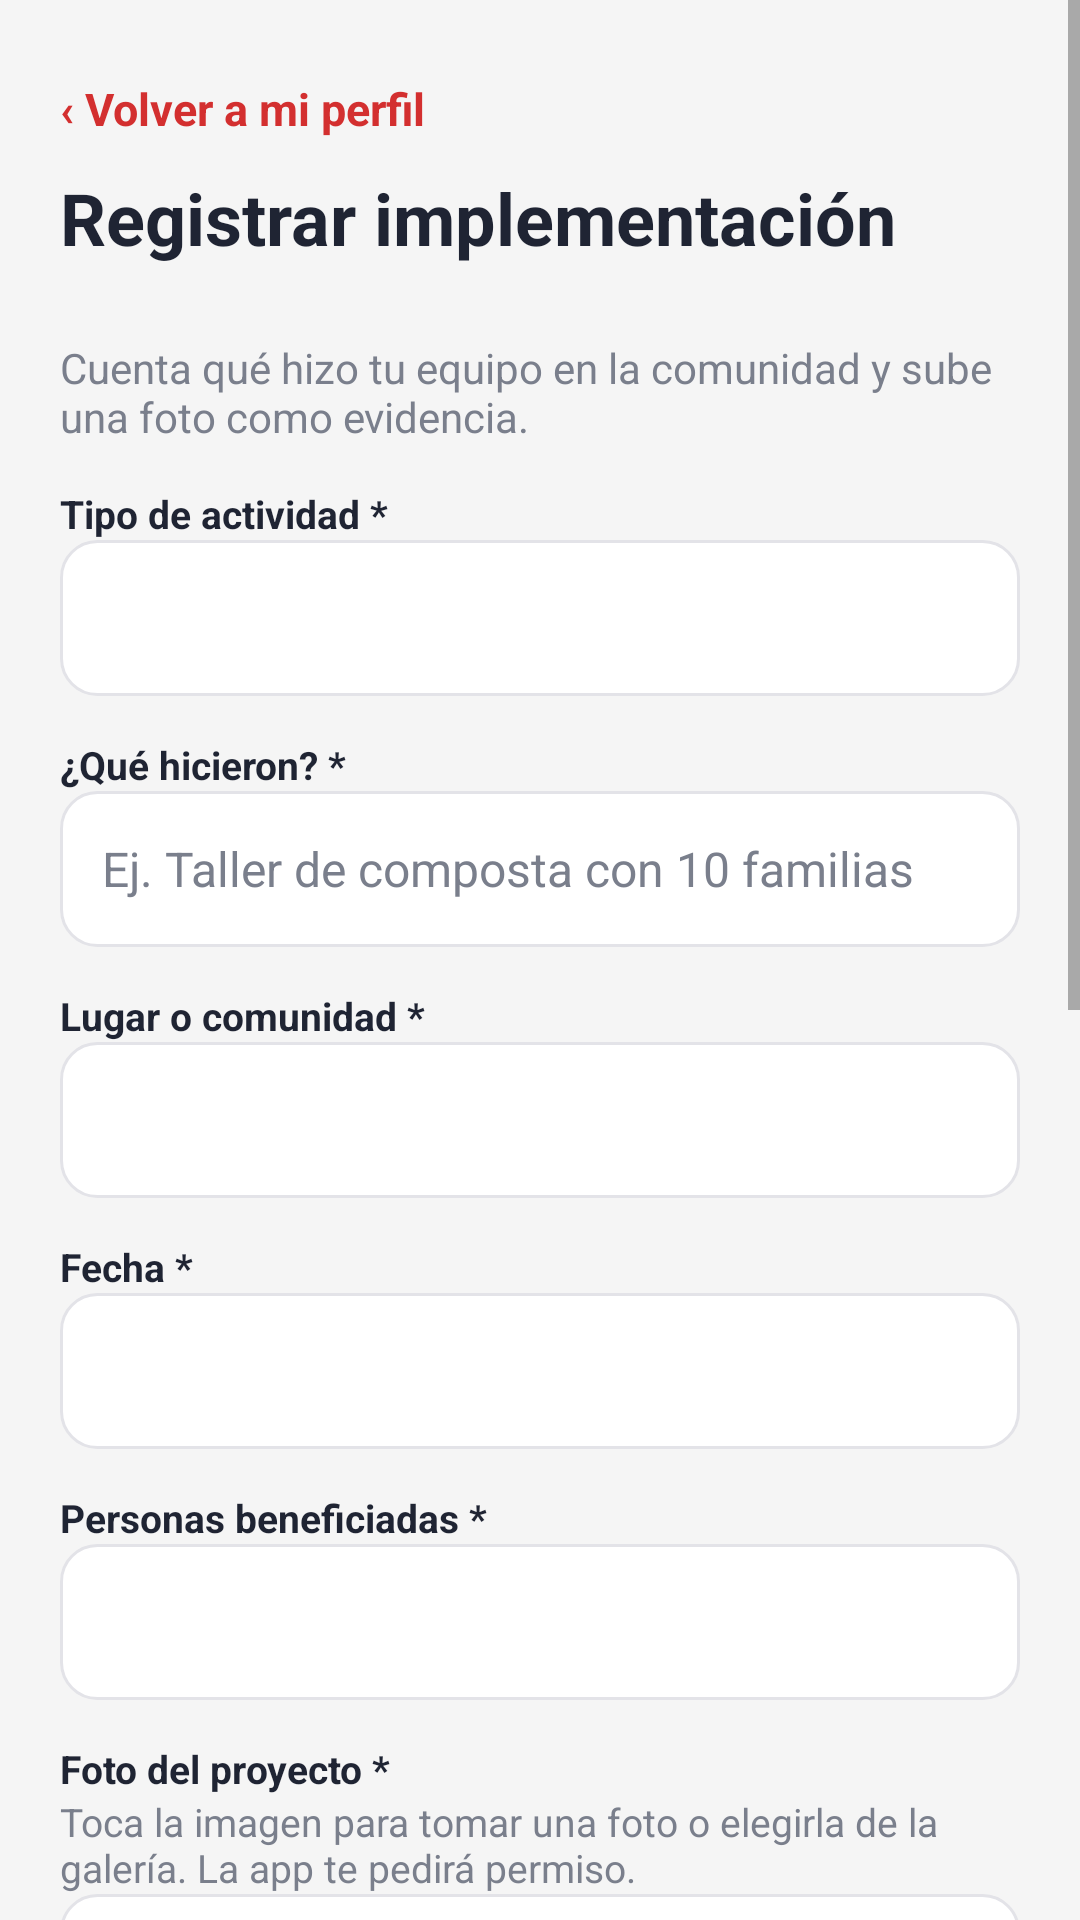

Write the Android layout XML for this screen, with the resource values it uses.
<!-- AndroidManifest.xml: application theme Theme.CIISRegistry -->
<!-- res/layout/activity_registrar_implementacion.xml -->
<?xml version="1.0" encoding="utf-8"?>
<ScrollView xmlns:android="http://schemas.android.com/apk/res/android"
    xmlns:app="http://schemas.android.com/apk/res-auto"
    xmlns:tools="http://schemas.android.com/tools"
    android:layout_width="match_parent"
    android:layout_height="match_parent"
    android:background="@color/fondo"
    android:fitsSystemWindows="true"
    tools:context=".RegistrarImplementacionActivity">

    <androidx.constraintlayout.widget.ConstraintLayout
        android:layout_width="match_parent"
        android:layout_height="wrap_content"
        android:padding="20dp">

    <TextView
        android:id="@+id/txtVolver"
        android:layout_width="wrap_content"
        android:paddingTop="6dp"
        android:paddingBottom="6dp"
        android:text="@string/impl_volver"
        android:textColor="@color/rojo"
        android:textSize="15sp"
        android:textStyle="bold"
        android:layout_height="wrap_content"
        app:layout_constraintStart_toStartOf="parent"
        app:layout_constraintTop_toTopOf="parent" />
    <TextView
        android:id="@+id/txtTitulo"
        android:layout_width="0dp"
        android:layout_marginTop="4dp"
        android:text="@string/impl_titulo"
        android:textColor="@color/texto"
        android:textSize="24sp"
        android:textStyle="bold"
        android:layout_height="wrap_content"
        app:layout_constraintStart_toStartOf="parent"
        app:layout_constraintEnd_toEndOf="parent"
        app:layout_constraintTop_toBottomOf="@id/txtVolver" />
    <TextView
        android:id="@+id/txtProyecto"
        android:layout_width="0dp"
        android:textColor="@color/rojo"
        android:textSize="15sp"
        android:textStyle="bold"
        android:layout_height="wrap_content"
        app:layout_constraintStart_toStartOf="parent"
        app:layout_constraintEnd_toEndOf="parent"
        app:layout_constraintTop_toBottomOf="@id/txtTitulo" />
    <TextView
        android:id="@+id/txtSubtitulo"
        android:layout_width="0dp"
        android:layout_marginTop="4dp"
        android:text="@string/impl_subtitulo"
        android:textColor="@color/suave"
        android:layout_height="wrap_content"
        app:layout_constraintStart_toStartOf="parent"
        app:layout_constraintEnd_toEndOf="parent"
        app:layout_constraintTop_toBottomOf="@id/txtProyecto" />
    <TextView
        android:id="@+id/lblTipo"
        style="@style/Etiqueta"
        android:layout_width="0dp"
        android:text="@string/impl_tipo"
        android:layout_height="wrap_content"
        app:layout_constraintStart_toStartOf="parent"
        app:layout_constraintEnd_toEndOf="parent"
        app:layout_constraintTop_toBottomOf="@id/txtSubtitulo" />
    <Spinner
        android:id="@+id/spTipo"
        android:layout_width="0dp"
        android:layout_height="52dp"
        android:background="@drawable/bg_campo"
        app:layout_constraintStart_toStartOf="parent"
        app:layout_constraintEnd_toEndOf="parent"
        app:layout_constraintTop_toBottomOf="@id/lblTipo" />
    <TextView
        android:id="@+id/lblActividad"
        style="@style/Etiqueta"
        android:layout_width="0dp"
        android:text="@string/impl_actividad"
        android:layout_height="wrap_content"
        app:layout_constraintStart_toStartOf="parent"
        app:layout_constraintEnd_toEndOf="parent"
        app:layout_constraintTop_toBottomOf="@id/spTipo" />
    <EditText
        android:id="@+id/etActividad"
        style="@style/Campo"
        android:layout_width="0dp"
        android:hint="@string/impl_actividad_hint"
        android:inputType="textCapSentences"
        android:maxLength="80"
        android:layout_height="wrap_content"
        app:layout_constraintStart_toStartOf="parent"
        app:layout_constraintEnd_toEndOf="parent"
        app:layout_constraintTop_toBottomOf="@id/lblActividad" />
    <TextView
        android:id="@+id/lblLugar"
        style="@style/Etiqueta"
        android:layout_width="0dp"
        android:text="@string/impl_lugar"
        android:layout_height="wrap_content"
        app:layout_constraintStart_toStartOf="parent"
        app:layout_constraintEnd_toEndOf="parent"
        app:layout_constraintTop_toBottomOf="@id/etActividad" />
    <EditText
        android:id="@+id/etLugar"
        style="@style/Campo"
        android:layout_width="0dp"
        android:inputType="textCapWords"
        android:maxLength="50"
        android:layout_height="wrap_content"
        app:layout_constraintStart_toStartOf="parent"
        app:layout_constraintEnd_toEndOf="parent"
        app:layout_constraintTop_toBottomOf="@id/lblLugar" />
    <TextView
        android:id="@+id/lblFecha"
        style="@style/Etiqueta"
        android:layout_width="0dp"
        android:text="@string/impl_fecha"
        android:layout_height="wrap_content"
        app:layout_constraintStart_toStartOf="parent"
        app:layout_constraintEnd_toEndOf="parent"
        app:layout_constraintTop_toBottomOf="@id/etLugar" />
    <TextView
        android:id="@+id/txtFecha"
        style="@style/Campo"
        android:layout_width="0dp"
        android:gravity="center_vertical"
        android:layout_height="wrap_content"
        app:layout_constraintStart_toStartOf="parent"
        app:layout_constraintEnd_toEndOf="parent"
        app:layout_constraintTop_toBottomOf="@id/lblFecha" />
    <TextView
        android:id="@+id/lblBeneficiarios"
        style="@style/Etiqueta"
        android:layout_width="0dp"
        android:text="@string/impl_beneficiarios"
        android:layout_height="wrap_content"
        app:layout_constraintStart_toStartOf="parent"
        app:layout_constraintEnd_toEndOf="parent"
        app:layout_constraintTop_toBottomOf="@id/txtFecha" />
    <EditText
        android:id="@+id/etBeneficiarios"
        style="@style/Campo"
        android:layout_width="0dp"
        android:inputType="number"
        android:maxLength="5"
        android:layout_height="wrap_content"
        app:layout_constraintStart_toStartOf="parent"
        app:layout_constraintEnd_toEndOf="parent"
        app:layout_constraintTop_toBottomOf="@id/lblBeneficiarios" />
    <TextView
        android:id="@+id/lblFoto"
        style="@style/Etiqueta"
        android:layout_width="0dp"
        android:text="@string/impl_foto"
        android:layout_height="wrap_content"
        app:layout_constraintStart_toStartOf="parent"
        app:layout_constraintEnd_toEndOf="parent"
        app:layout_constraintTop_toBottomOf="@id/etBeneficiarios" />
    <TextView
        android:id="@+id/txtFotoAyuda"
        android:layout_width="0dp"
        android:layout_height="wrap_content"
        android:layout_marginBottom="6dp"
        android:text="@string/impl_foto_ayuda"
        android:textColor="@color/suave"
        android:textSize="13sp"
        app:layout_constraintEnd_toEndOf="parent"
        app:layout_constraintStart_toStartOf="parent"
        app:layout_constraintTop_toBottomOf="@id/lblFoto" />

    <ImageView
        android:id="@+id/imgFoto"
        android:layout_width="0dp"
        android:layout_height="200dp"
        android:background="@drawable/bg_campo"
        android:contentDescription="@string/impl_foto"
        android:scaleType="center"
        android:src="@android:drawable/ic_menu_camera"
        app:layout_constraintStart_toStartOf="parent"
        app:layout_constraintEnd_toEndOf="parent"
        app:layout_constraintTop_toBottomOf="@id/txtFotoAyuda" />

    
    <Button
        android:id="@+id/btnCamara"
        style="@style/BotonSecundario"
        android:layout_width="0dp"
        android:layout_marginTop="10dp"
        android:layout_marginEnd="5dp"
        android:text="@string/impl_tomar_foto"
        app:layout_constraintEnd_toStartOf="@id/btnGaleria"
        app:layout_constraintStart_toStartOf="parent"
        app:layout_constraintTop_toBottomOf="@id/imgFoto" />

    <Button
        android:id="@+id/btnGaleria"
        style="@style/BotonSecundario"
        android:layout_width="0dp"
        android:layout_marginStart="5dp"
        android:layout_marginTop="10dp"
        android:text="@string/impl_galeria"
        app:layout_constraintEnd_toEndOf="parent"
        app:layout_constraintStart_toEndOf="@id/btnCamara"
        app:layout_constraintTop_toBottomOf="@id/imgFoto" />

    <TextView
        android:id="@+id/lblComentario"
        style="@style/Etiqueta"
        android:layout_width="0dp"
        android:text="@string/impl_comentario"
        app:layout_constraintEnd_toEndOf="parent"
        app:layout_constraintStart_toStartOf="parent"
        app:layout_constraintTop_toBottomOf="@id/btnCamara" />

    <EditText
        android:id="@+id/etComentario"
        style="@style/Campo"
        android:layout_width="0dp"
        android:gravity="top|start"
        android:hint="@string/impl_comentario_hint"
        android:inputType="textMultiLine|textCapSentences"
        android:maxLength="200"
        android:minLines="3"
        app:layout_constraintEnd_toEndOf="parent"
        app:layout_constraintStart_toStartOf="parent"
        app:layout_constraintTop_toBottomOf="@id/lblComentario" />

    <TextView
        android:id="@+id/txtContador"
        android:layout_width="wrap_content"
        android:layout_height="wrap_content"
        android:layout_marginTop="4dp"
        android:text="@string/impl_contador_inicial"
        android:textColor="@color/suave"
        android:textSize="12sp"
        app:layout_constraintEnd_toEndOf="parent"
        app:layout_constraintTop_toBottomOf="@id/etComentario" />

    <CheckBox
        android:id="@+id/cbConfirmo"
        android:layout_width="0dp"
        android:layout_height="wrap_content"
        android:layout_marginTop="8dp"
        android:text="@string/impl_confirmo"
        android:textColor="@color/texto"
        app:buttonTint="@color/rojo"
        app:layout_constraintEnd_toEndOf="parent"
        app:layout_constraintStart_toStartOf="parent"
        app:layout_constraintTop_toBottomOf="@id/txtContador" />

    <Button
        android:id="@+id/btnGuardar"
        style="@style/BotonPrimario"
        android:layout_width="0dp"
        android:layout_marginTop="14dp"
        android:enabled="false"
        android:text="@string/impl_guardar"
        app:layout_constraintEnd_toEndOf="parent"
        app:layout_constraintStart_toStartOf="parent"
        app:layout_constraintTop_toBottomOf="@id/cbConfirmo" />

    <Button
        android:id="@+id/btnCancelar"
        style="@style/BotonSecundario"
        android:layout_width="0dp"
        android:layout_marginTop="10dp"
        android:text="@string/impl_cancelar"
        app:layout_constraintEnd_toEndOf="parent"
        app:layout_constraintStart_toStartOf="parent"
        app:layout_constraintTop_toBottomOf="@id/btnGuardar" />

    </androidx.constraintlayout.widget.ConstraintLayout>
</ScrollView>
<!-- resources referenced by this layout -->
<resources>
  <color name="fondo">#F5F5F5</color>
  <color name="rojo">#D32F2F</color>
  <color name="suave">#7A7F8C</color>
  <color name="texto">#1F2433</color>
  <!-- drawable bg_campo (drawable) -->
  <?xml version="1.0" encoding="utf-8"?>
  <shape xmlns:android="http://schemas.android.com/apk/res/android" android:shape="rectangle">
      <solid android:color="@color/tarjeta" />
      <stroke android:width="1dp" android:color="@color/borde" />
      <corners android:radius="12dp" />
  </shape>
  <string name="impl_actividad">¿Qué hicieron? *</string>
  <string name="impl_actividad_hint">Ej. Taller de composta con 10 familias</string>
  <string name="impl_beneficiarios">Personas beneficiadas *</string>
  <string name="impl_cancelar">Cancelar</string>
  <string name="impl_comentario">Comentario (opcional)</string>
  <string name="impl_comentario_hint">¿Cómo les fue? ¿Qué aprendieron?</string>
  <string name="impl_confirmo">Confirmo que la información es correcta</string>
  <string name="impl_contador_inicial">0/200</string>
  <string name="impl_fecha">Fecha *</string>
  <string name="impl_foto">Foto del proyecto *</string>
  <string name="impl_foto_ayuda">Toca la imagen para tomar una foto o elegirla de la galería. La app te pedirá permiso.</string>
  <string name="impl_galeria">Galería</string>
  <string name="impl_guardar">Guardar implementación</string>
  <string name="impl_lugar">Lugar o comunidad *</string>
  <string name="impl_subtitulo">Cuenta qué hizo tu equipo en la comunidad y sube una foto como evidencia.</string>
  <string name="impl_tipo">Tipo de actividad *</string>
  <string name="impl_titulo">Registrar implementación</string>
  <string name="impl_tomar_foto">Cámara</string>
  <string name="impl_volver">‹ Volver a mi perfil</string>
  <style name="BotonPrimario">
          <item name="android:layout_width">match_parent</item>
          <item name="android:layout_height">52dp</item>
          <item name="android:background">@drawable/bg_boton</item>
          <item name="android:textColor">@android:color/white</item>
          <item name="android:textSize">16sp</item>
          <item name="android:textStyle">bold</item>
          <item name="android:textAllCaps">false</item>
          <item name="android:stateListAnimator">@null</item>
      </style>
  <style name="BotonSecundario" parent="BotonPrimario">
          <item name="android:background">@drawable/bg_boton_sec</item>
          <item name="android:textColor">@color/rojo</item>
      </style>
  <style name="Etiqueta">
          <item name="android:layout_width">match_parent</item>
          <item name="android:layout_height">wrap_content</item>
          <item name="android:layout_marginTop">14dp</item>
          <item name="android:layout_marginBottom">6dp</item>
          <item name="android:textColor">@color/texto</item>
          <item name="android:textSize">13sp</item>
          <item name="android:textStyle">bold</item>
      </style>
  <style name="Theme.CIISRegistry" parent="Theme.AppCompat.Light.NoActionBar">
          <item name="colorPrimary">@color/rojo</item>
          <item name="colorPrimaryDark">@color/rojo</item>
          <item name="colorAccent">@color/rojo</item>
          <item name="android:windowBackground">@color/fondo</item>
          <item name="android:statusBarColor">@color/rojo</item>
      </style>
  <color name="tarjeta">#FFFFFF</color>
  <color name="borde">#E3E3E8</color>
  <color name="rojo_suave">#FCE9E9</color>
</resources>
